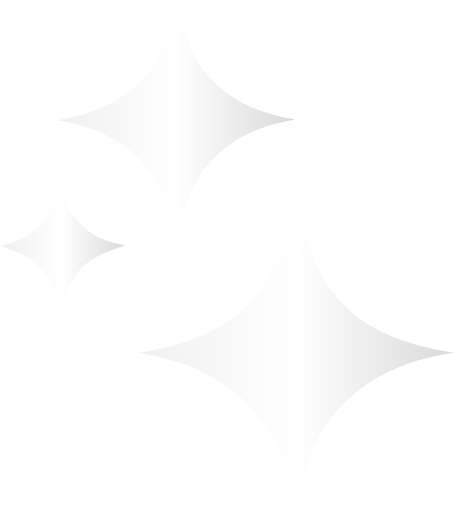
t = 0.00 s
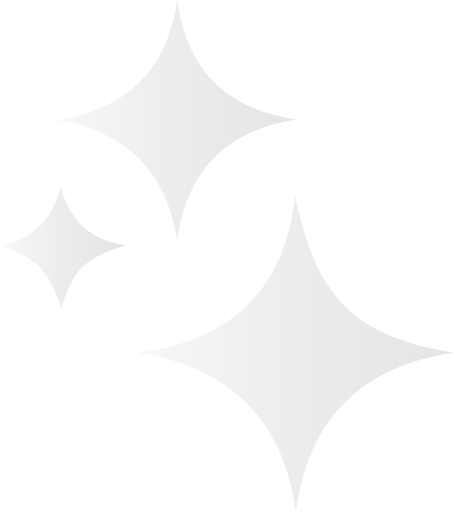
t = 0.50 s
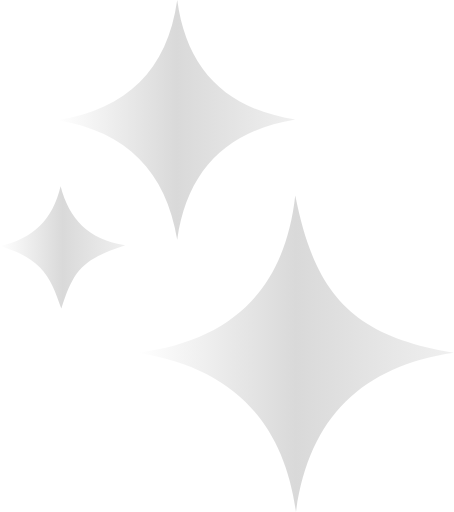
t = 1.00 s
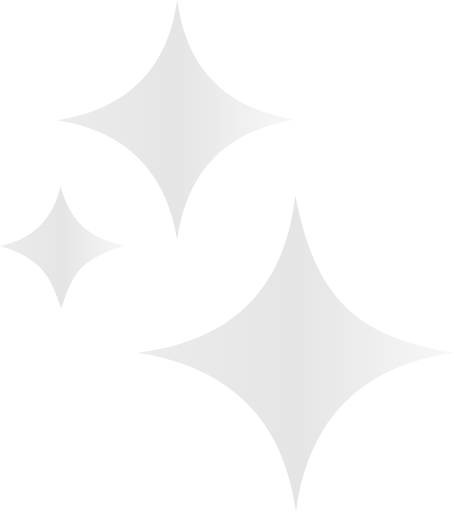
t = 1.50 s
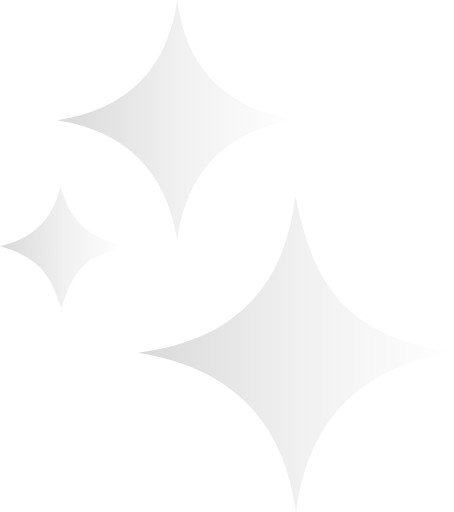
t = 2.00 s
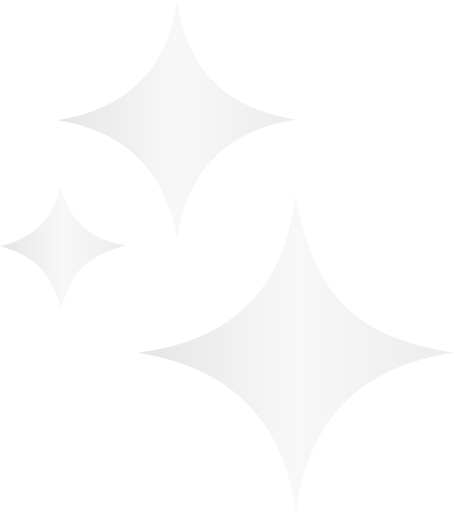
t = 2.50 s

The animated SVG that drew these frames (rendered in a browser with its animation timeline set to each time). Animation: 3 SMIL elements (animate=3); one cycle of 3.00 s, repeats indefinitely.


<svg xmlns="http://www.w3.org/2000/svg" viewBox="0 0 63.8 72" width="180" height="180">
  <defs>
    <!-- Light shimmer gradient -->
    <linearGradient id="lightGlow" x1="0%" y1="0%" x2="100%" y2="0%">
      <stop offset="0%" stop-color="#f0f0f0">
        <animate attributeName="stop-color" values="#f0f0f0; #ffffff; #d9d9d9; #f0f0f0" dur="3s" repeatCount="indefinite"/>
      </stop>
      <stop offset="50%" stop-color="#ffffff">
        <animate attributeName="stop-color" values="#ffffff; #d9d9d9; #f0f0f0; #ffffff" dur="3s" repeatCount="indefinite"/>
      </stop>
      <stop offset="100%" stop-color="#d9d9d9">
        <animate attributeName="stop-color" values="#d9d9d9; #f0f0f0; #ffffff; #d9d9d9" dur="3s" repeatCount="indefinite"/>
      </stop>
    </linearGradient>
  </defs>

  <!-- Shape paths with light fading shimmer -->
  <path d="M41.5,27.5c2.8,14.2,8.3,19.8,22.3,22.1C50.8,51.5,43.4,58.8,41.6,72c-1.8-13-9.2-20.3-22.2-22.4  
           C32.6,47.9,40,40.7,41.5,27.5z" fill="url(#lightGlow)"/>
  
  <path d="M8.1,16.9C17.8,15.3,23.5,9.9,24.9,0c1.3,9.7,6.8,15.3,16.6,16.8c-9.7,1.6-15.2,7.2-16.6,16.9  
           C23.3,24.1,17.8,18.5,8.1,16.9z" fill="url(#lightGlow)"/>
  
  <path d="M17.6,34.5c-6,2-7.2,3.3-9,8.9c-0.8-2.3-1.5-4.3-3-5.8c-1.5-1.5-3.4-2.3-5.6-3c4.6-1,7.4-3.7,8.5-8.4  
           C9.7,30.8,12.4,33.7,17.6,34.5z" fill="url(#lightGlow)"/>
</svg>
